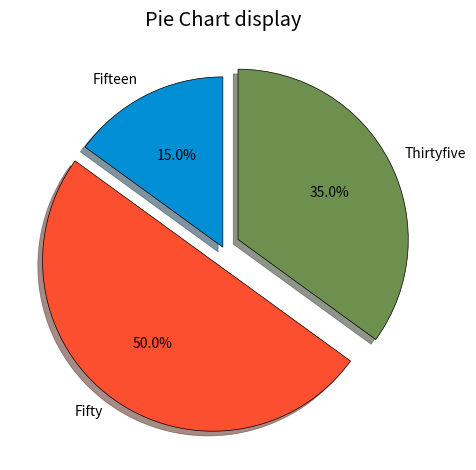

Here is the Python script that generated this plot:
from matplotlib import pyplot   as plt

plt.style.use('ggplot')

slices = [15, 50, 35]
labels = ['Fifteen', 'Fifty', 'Thirtyfive']
## can break as much as you want
explode = [0, 0.1, 0.1]
colors = ['#008fd5', '#fc4f30', '#6d904f']

#autopct stands for percentage value given
plt.pie(slices, labels=labels, colors=colors, explode=explode, shadow=True, startangle=90, autopct='%1.1f%%', wedgeprops={'edgecolor': 'black'})

plt.title("Pie Chart display")
plt.tight_layout()
plt.show()
